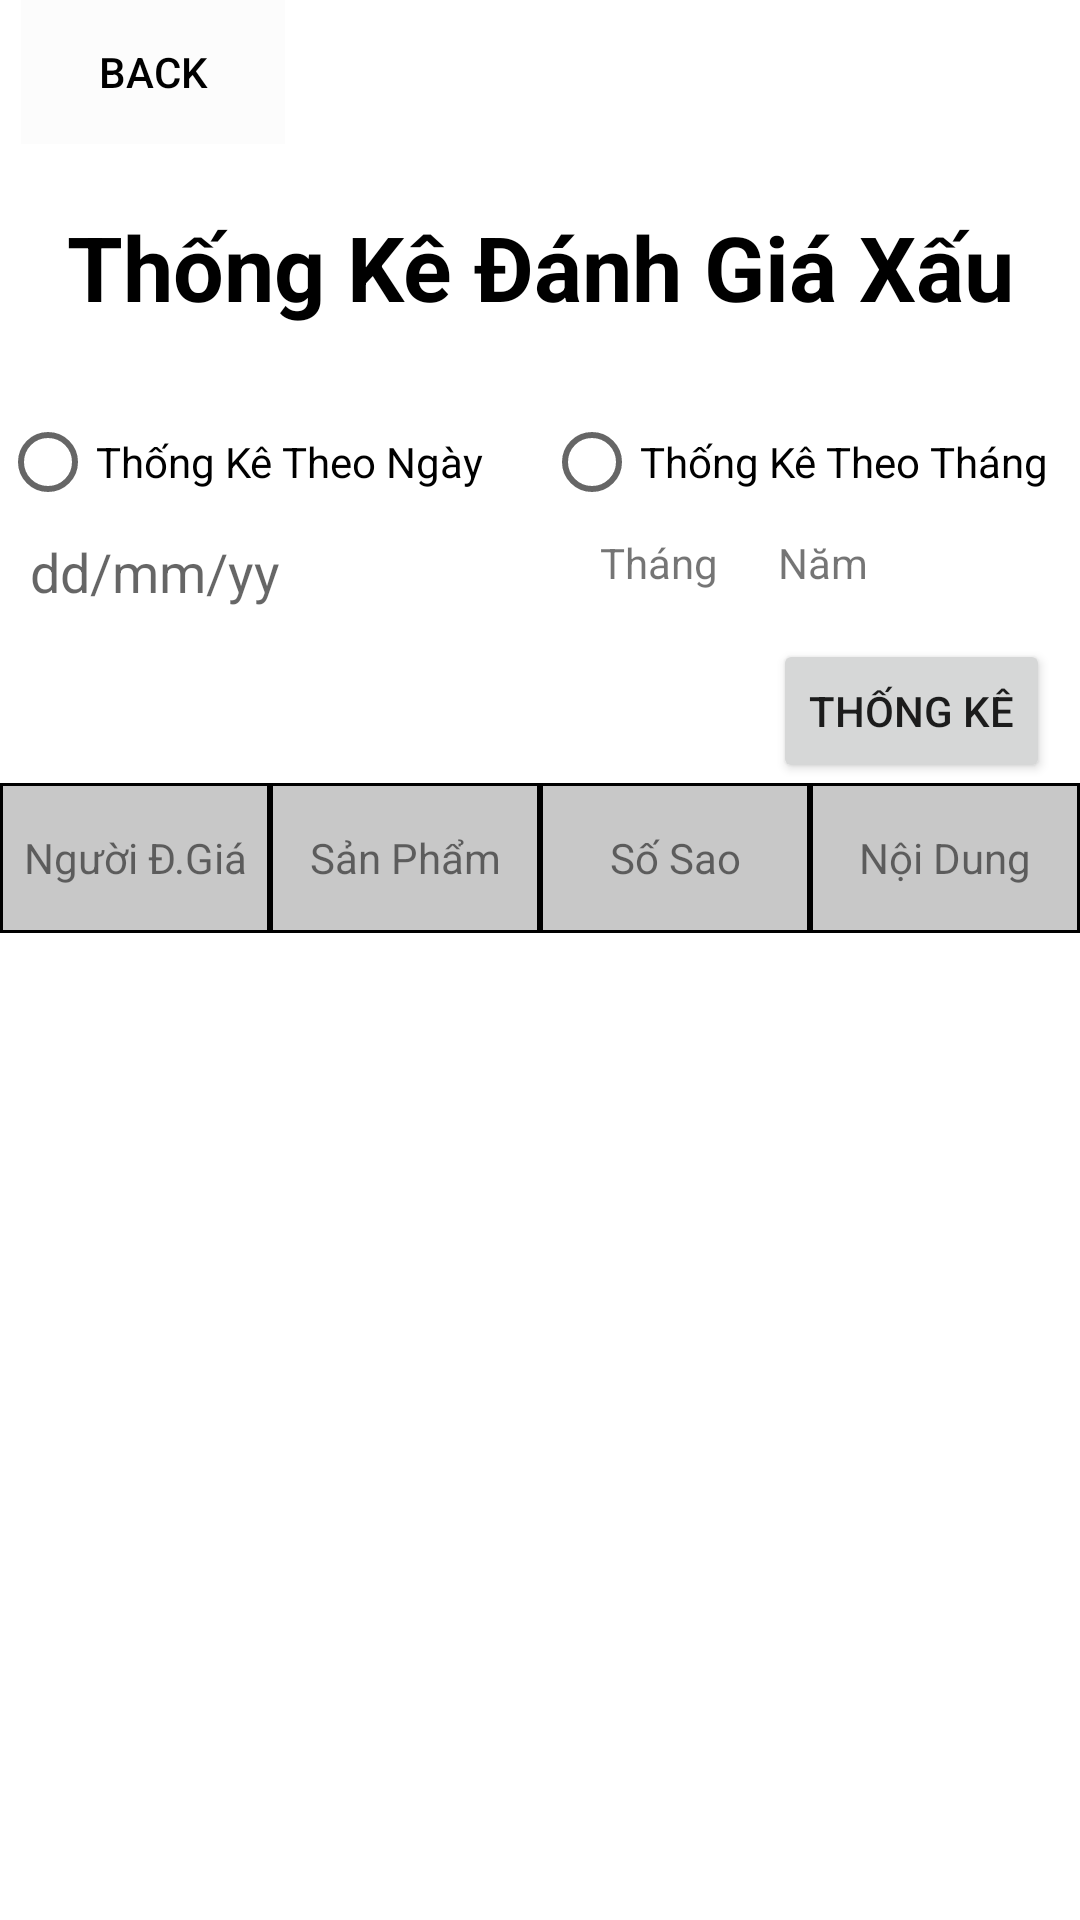

The Android layout XML behind this screen, and the referenced resources:
<!-- AndroidManifest.xml: application theme Theme.DoAnNhom6 -->
<!-- res/layout/activity_chu_cua_hang_____man_hinh_thong_ke_danh_gia_xau.xml -->
<?xml version="1.0" encoding="utf-8"?>
<LinearLayout xmlns:android="http://schemas.android.com/apk/res/android"
    xmlns:app="http://schemas.android.com/apk/res-auto"
    xmlns:tools="http://schemas.android.com/tools"
    android:layout_width="match_parent"
    android:layout_height="match_parent"
    tools:context=".ChuCuaHang.ChuCuaHang_ManHinhThongKeDanhGiaXau"
    android:orientation="vertical">
    <LinearLayout
        android:layout_width="match_parent"
        android:layout_height="130dp"
        android:orientation="vertical">

        <Button
            android:id="@+id/backThongKeDanhGiaXau"
            style="@style/buttonBack"
            android:text="Back" />

        <TextView
            style="@style/titleActivity"
            android:text="Thống Kê Đánh Giá Xấu" />
    </LinearLayout>

    <LinearLayout
        android:layout_width="match_parent"
        android:layout_height="wrap_content">
        <RadioGroup
            android:layout_width="match_parent"
            android:layout_height="wrap_content"
            android:orientation="horizontal">
            <RadioButton
                android:id="@+id/rdbTKDGXthongketheongay"
                android:layout_width="wrap_content"
                android:layout_height="wrap_content"
                android:text="Thống Kê Theo Ngày" />
            <RadioButton
                android:layout_marginLeft="20dp"
                android:id="@+id/rdbTKDGXthongketheothang"
                android:layout_width="wrap_content"
                android:layout_height="wrap_content"
                android:text="Thống Kê Theo Tháng" />
        </RadioGroup>
    </LinearLayout>
    <LinearLayout
        android:layout_width="match_parent"
        android:layout_height="wrap_content"
        android:orientation="horizontal">

        <LinearLayout
            android:layout_width="fill_parent"
            android:layout_height="wrap_content"
            android:layout_weight="1"
            android:orientation="vertical">



            <LinearLayout
                android:layout_width="wrap_content"
                android:layout_height="wrap_content"
                android:orientation="horizontal">

                <EditText
                    android:id="@+id/edtTKDGXthongketheongay"
                    android:layout_width="130dp"
                    android:layout_height="25dp"
                    android:layout_marginLeft="10dp"
                    android:background="@drawable/vien1"
                    android:hint="dd/mm/yy"
                    android:enabled="false"/>

                <ImageView
                    android:layout_width="wrap_content"
                    android:layout_height="wrap_content"
                    android:src="@drawable/ic_baseline_calendar_today_24" />
            </LinearLayout>

        </LinearLayout>

        <LinearLayout
            android:layout_width="fill_parent"
            android:layout_height="wrap_content"
            android:layout_weight="1"
            android:orientation="vertical">



            <LinearLayout
                android:layout_width="wrap_content"
                android:layout_height="wrap_content"
                android:layout_marginLeft="20dp"
                android:orientation="horizontal">

                <LinearLayout
                    android:layout_width="wrap_content"
                    android:layout_height="wrap_content"
                    android:orientation="vertical">

                    <TextView
                        android:layout_width="wrap_content"
                        android:layout_height="wrap_content"
                        android:text="Tháng" />

                    <Spinner
                        android:id="@+id/spnTKDGXthang"
                        android:layout_width="wrap_content"
                        android:layout_height="wrap_content"
                        android:background="@drawable/vien1" />
                </LinearLayout>

                <LinearLayout
                    android:layout_width="wrap_content"
                    android:layout_height="wrap_content"
                    android:layout_marginLeft="20dp"
                    android:orientation="vertical">

                    <TextView
                        android:layout_width="wrap_content"
                        android:layout_height="wrap_content"
                        android:text="Năm" />

                    <Spinner
                        android:id="@+id/spnTKDGXnam"
                        android:layout_width="wrap_content"
                        android:layout_height="wrap_content"
                        android:background="@drawable/vien1" />
                </LinearLayout>
            </LinearLayout>
        </LinearLayout>
    </LinearLayout>

    <Button
        android:id="@+id/btnTKDGXThongKe"
        style="@style/styleButtonThongKe" />
    <LinearLayout
        android:layout_width="match_parent"
        android:layout_height="wrap_content"
        android:orientation="horizontal">
        <TextView
            style="@style/styleTableData2"
            android:text="Người Đ.Giá"
            />
        <TextView
            style="@style/styleTableData2"
            android:text="Sản Phẩm"
            />
        <TextView
            style="@style/styleTableData2"
            android:text="Số Sao"
            />
        <TextView
            style="@style/styleTableData2"
            android:text="Nội Dung"
            />
    </LinearLayout>

    <ListView
        android:id="@+id/lvthongkedanhgiaxau"
        android:layout_width="match_parent"
        android:layout_height="fill_parent" />
</LinearLayout>
<!-- resources referenced by this layout -->
<resources>
  <style name="buttonBack">
          <item name="android:layout_width">wrap_content</item>
          <item name="android:layout_height">wrap_content</item>
          <item name="android:textColor">@color/black</item>
          <item name="android:background">@color/cardview_shadow_end_color</item>
          <item name="android:layout_marginLeft">7dp</item>
      </style>
  <style name="styleButtonThongKe">
          <item name="android:layout_gravity">right</item>
          <item name="android:layout_width">wrap_content</item>
          <item name="android:layout_height">wrap_content</item>
          <item name="android:layout_marginTop">10dp</item>
          <item name="android:layout_marginRight">10dp</item>
          <item name="android:text">Thống Kê</item>
      </style>
  <style name="styleTableData2">
          <item name="android:gravity">center</item>
          <item name="android:layout_width">match_parent</item>
          <item name="android:layout_height">50dp</item>
          <item name="android:layout_weight">1</item>
          <item name="android:background">@drawable/vien2</item>
      </style>
  <style name="titleActivity">
          <item name="android:gravity">center</item>
          <item name="android:layout_width">fill_parent</item>
          <item name="android:layout_height">wrap_content</item>
          <item name="android:textSize">30dp</item>
          <item name="android:textColor">@color/black</item>
          <item name="android:layout_weight">1</item>
          <item name="android:textStyle">bold</item>
      </style>
  <style name="Theme.DoAnNhom6" parent="Theme.MaterialComponents.DayNight.DarkActionBar">
          
          <item name="colorPrimary">@color/purple_500</item>
          <item name="colorPrimaryVariant">@color/purple_700</item>
          <item name="colorOnPrimary">@color/white</item>
          
          <item name="colorSecondary">@color/teal_200</item>
          <item name="colorSecondaryVariant">@color/teal_700</item>
          <item name="colorOnSecondary">@color/black</item>
          
          <item name="android:statusBarColor" tools:targetApi="l">?attr/colorPrimaryVariant</item>
          
          
          <item name="windowNoTitle">true</item>
          <item name="android:windowFullscreen">true</item>
      </style>
  <!-- drawable vien2 (drawable) -->
  <?xml version="1.0" encoding="utf-8"?>
  <shape xmlns:android="http://schemas.android.com/apk/res/android">
      <stroke
          android:width="1dp"
          android:color="@color/black" />
      <solid android:color="@color/cardview_shadow_start_color" />
  </shape>
  <!-- not gathered from this repository: default colours our renderer supplied (Android Studio template values) -->
  <color name="purple_500">#FF6200EE</color>
  <color name="purple_700">#FF3700B3</color>
  <color name="teal_200">#FF03DAC5</color>
  <color name="teal_700">#FF018786</color>
  <color name="black">#FF000000</color>
  <color name="white">#FFFFFFFF</color>
</resources>
